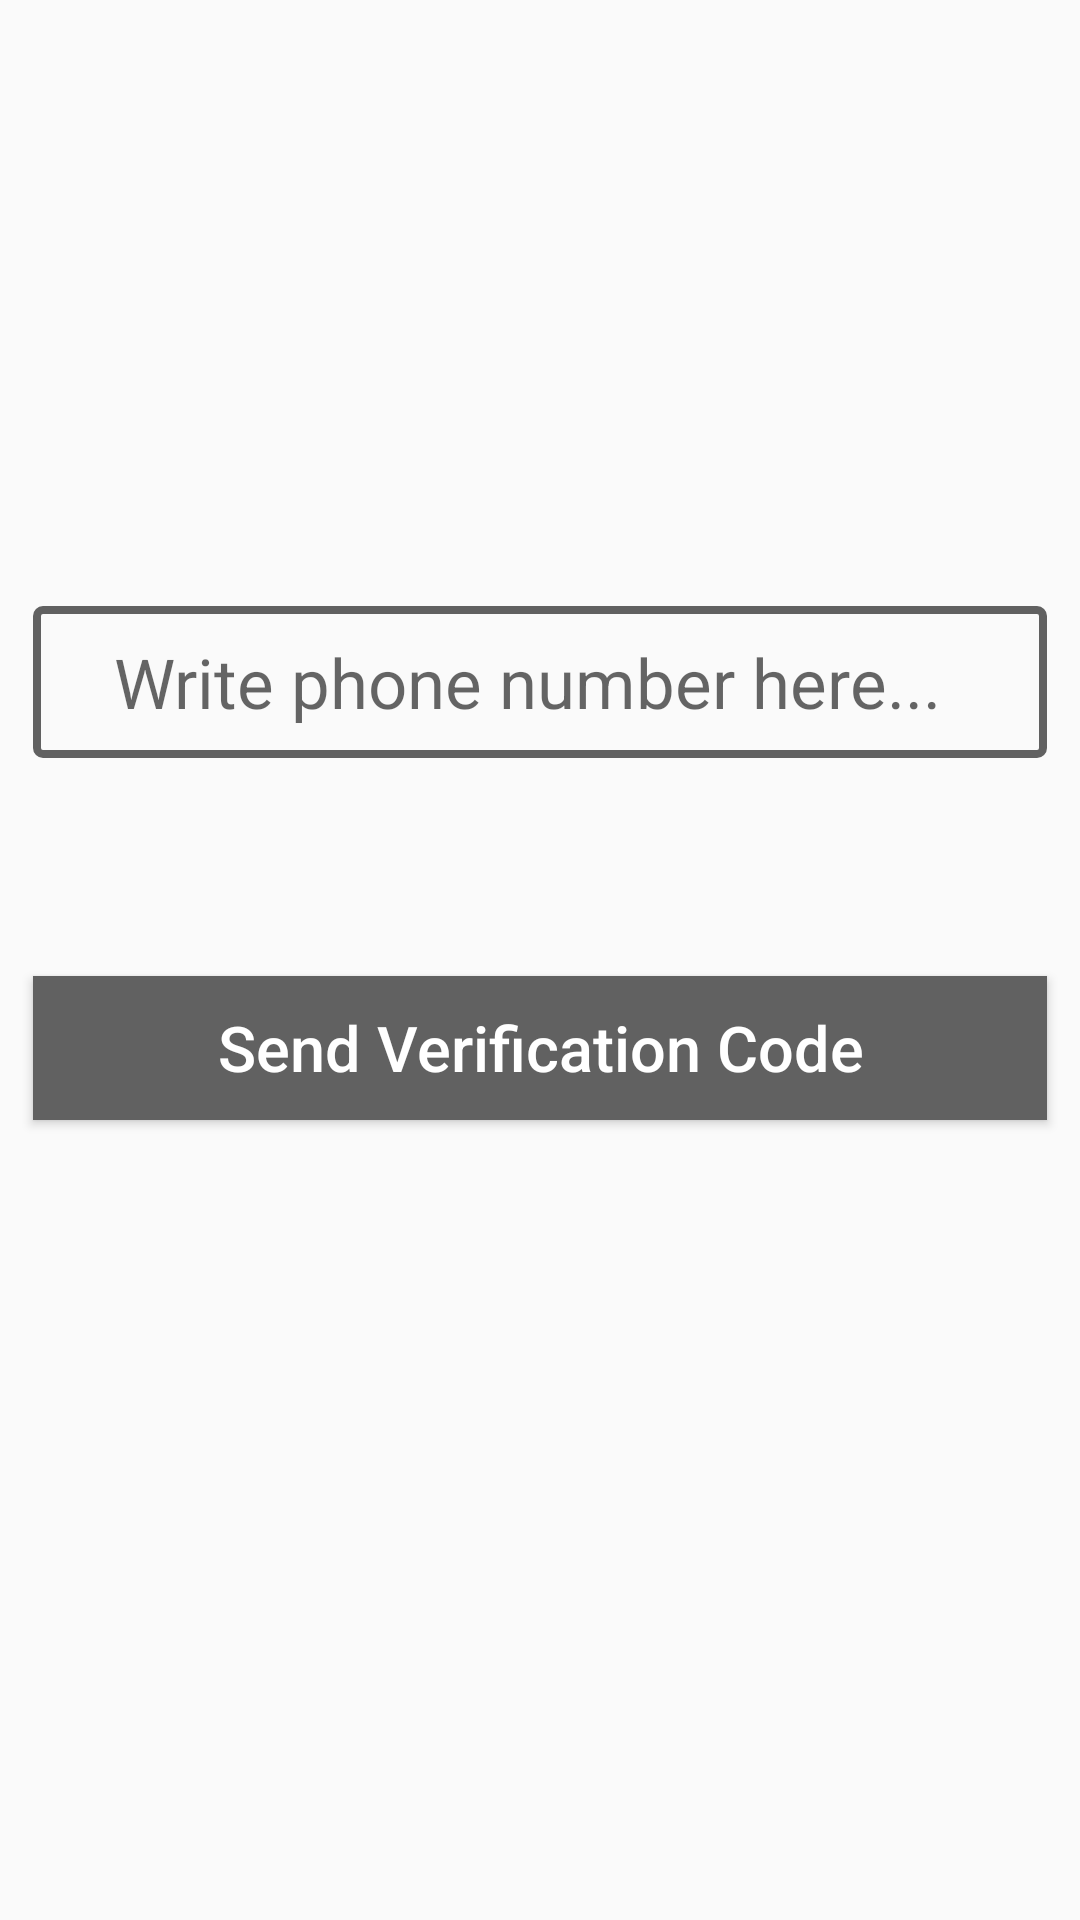

The Android layout XML behind this screen, and the referenced resources:
<!-- AndroidManifest.xml: application theme AppTheme -->
<!-- res/layout/activity_phone__login.xml -->
<?xml version="1.0" encoding="utf-8"?>
<androidx.constraintlayout.widget.ConstraintLayout xmlns:android="http://schemas.android.com/apk/res/android"
    xmlns:app="http://schemas.android.com/apk/res-auto"
    xmlns:tools="http://schemas.android.com/tools"
    android:layout_width="match_parent"
    android:layout_height="match_parent"
    tools:context=".Phone_Login">

    <EditText
        android:id="@+id/phn_nmbr_input"
        android:layout_width="match_parent"
        android:layout_height="wrap_content"
        android:layout_marginLeft="11dp"
        android:layout_marginTop="11dp"
        android:layout_marginRight="11dp"
        android:background="@drawable/button_bg"
        android:drawableStart="@drawable/ic_phone_android_black_24dp"
        android:hint="   Write phone number here..."
        android:inputType="textEmailAddress"
        android:padding="10dp"
        android:textSize="23sp"
        app:layout_constraintBottom_toBottomOf="parent"
        app:layout_constraintEnd_toEndOf="parent"
        app:layout_constraintStart_toStartOf="parent"
        app:layout_constraintTop_toTopOf="parent"
        app:layout_constraintVertical_bias="0.33">
    </EditText>

    <EditText
        android:id="@+id/verification_code_input"
        android:layout_width="match_parent"
        android:layout_height="wrap_content"
        android:layout_marginLeft="11dp"
        android:layout_marginTop="11dp"
        android:layout_marginRight="11dp"
        android:background="@drawable/button_bg"
        android:drawableStart="@drawable/ic_phone_android_black_24dp"
        android:hint="   Write verification code here..."
        android:inputType="textEmailAddress"
        android:padding="10dp"
        android:textSize="23sp"
        android:visibility="invisible"
        app:layout_constraintEnd_toEndOf="parent"
        app:layout_constraintStart_toStartOf="parent"
        app:layout_constraintTop_toBottomOf="@id/phn_nmbr_input">
    </EditText>

    <Button
        android:id="@+id/send_ver_code_btn"
        android:layout_width="match_parent"
        android:layout_height="wrap_content"
        android:text="Send Verification Code"
        android:textAllCaps="false"
        android:layout_margin="11dp"
        android:textSize="21sp"
        android:padding="7dp"
        android:background="@color/colorPrimaryDark"
        android:textColor="#ffffff"
        app:layout_constraintEnd_toEndOf="parent"
        app:layout_constraintStart_toStartOf="parent"
        app:layout_constraintTop_toBottomOf="@id/verification_code_input">
    </Button>

    <Button
        android:id="@+id/verify_btn"
        android:layout_width="match_parent"
        android:layout_height="wrap_content"
        android:text="Verify"
        android:textAllCaps="false"
        android:layout_margin="11dp"
        android:textSize="21sp"
        android:padding="7dp"
        android:background="@color/colorPrimaryDark"
        android:textColor="#ffffff"
        android:visibility="invisible"
        app:layout_constraintEnd_toEndOf="parent"
        app:layout_constraintStart_toStartOf="parent"
        app:layout_constraintTop_toBottomOf="@id/send_ver_code_btn">
    </Button>





</androidx.constraintlayout.widget.ConstraintLayout>
<!-- resources referenced by this layout -->
<resources>
  <color name="colorPrimaryDark">#616161</color>
  <!-- drawable button_bg (drawable) -->
  <?xml version="1.0" encoding="utf-8"?>
  <selector xmlns:android="http://schemas.android.com/apk/res/android">
      <item>
          <shape android:shape="rectangle">
              <solid
                  android:color="#0000ffff">
              </solid>
  
              <stroke
                  android:width="2.5dp"
                  android:color="@color/colorPrimaryDark">
              </stroke>
  
              <corners
                  android:radius="2dp">
              </corners>
          </shape>
      </item>
  </selector>
  <style name="AppTheme" parent="Theme.AppCompat.Light.NoActionBar">
          
          <item name="colorPrimary">@color/colorPrimary</item>
          <item name="colorPrimaryDark">@color/colorPrimaryDark</item>
          <item name="colorAccent">@color/colorAccent</item>
      </style>
  <color name="colorPrimary">#757575</color>
  <color name="colorAccent">#ff7043</color>
</resources>
